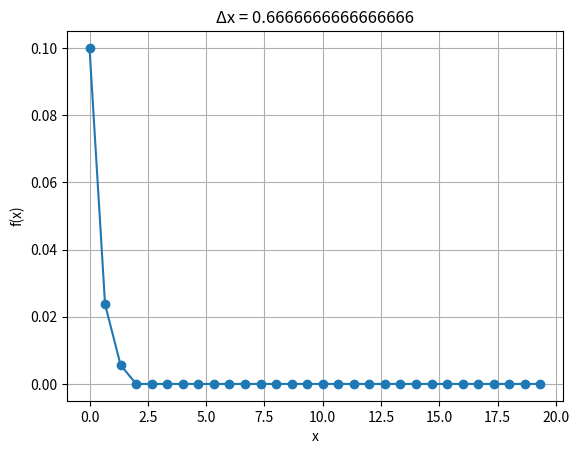

Reproduce this figure in Python.
import matplotlib.pyplot as plt
import numpy as np
import math
import scipy
import pandas as pd

Lmax = 20
i = 30
Δx = Lmax/i
nofinal = i-1
print(i)

L = []
count = 0
while(count < Lmax):
  L.append(count)
  count += Δx

#print(L)

C = [0]*(i+1)
A = np.zeros((i-2,i-2),dtype=np.float64)
b = np.zeros((i,1),dtype=np.float64)

C[1] = 0.1
C[i] = 0

alpha = 7
D = alpha*10**-6

beta = 5*alpha
k = beta*10**-6

def criterio_linhas(A):
    swap = np.copy(A)
    b = np.diag(A)
    A = A - np.diagflat(b)
    x = np.ones(b.size)
    permutation = b.size**2
    acc = True
    
    while(acc and permutation > 0):
        for i in range(b.size):
            x[i] = np.sum(A[i])/b[i]
        
        if(np.amax(x) < 1): acc = False
        else:
            permutation = permutation-1
            swap = np.random.permutation(swap)
            A = np.copy(swap)
            b = np.diag(A)
            A = A - np.diagflat(b)
    
    return np.amax(x)

#Matriz A, Matriz b dos termos independentes e N o número de iterações e o erro
def jacobi(A, b, N, chute, erro = 0.001):
    if(criterio_linhas(A) > 1):
        print("O sistema não converge para o método de Jacobi")
        return
    
    x = np.diag(A) #recebe um vetor contendo a diagonal principal
    A = A - np.diagflat(x) #Zera a diagonal principal de A
    
    #Para dividir todos os valores da matriz A pelos termos independentes
    for i in range(x.size):
        A[i] = A[i]/x[i]
        b[i] = b[i]/x[i]

    x = np.copy(chute)
    swap = np.zeros(x.size)
    
    A = A*-1
    
    for stop in range(N):
        for i in range(x.size):
            swap[i] = np.sum((A[i]*x))+(b[i])
        #Cálculo da tolerância ou erro
        data_df_jacobi = pd.DataFrame(swap)
        #print(f"Iteração {stop}: {swap}")
        print("\nIteração ",stop)
        print(data_df_jacobi)
        if((np.linalg.norm(swap) - np.linalg.norm(x)) < erro): 
          print("\nFinalizou por Erro\n")
          return swap
        x = np.copy(swap)

    return x

def F(Ci): 
  j = count-2
  if(Ci == 2):
    #print("i = 2")
    A[Ci-2,j] = ((2*D)+((Δx**2)*k))
    A[Ci-2,j+1] = -D
    b[Ci-2,0] = D*C[1]
    #print(A[0,:])
  if(Ci == nofinal):
    #print("i = L")
    A[Ci-2,j-1] = -D
    A[Ci-2,j] = ((2*D)+((Δx**2)*k))
    b[Ci-2,0] = D*C[i]
    #print(A[nofinal-2,:])
  if((Ci > 2) & (Ci < nofinal)):
    #print("2 < i < L")
    A[Ci-2,j-1] = -D
    A[Ci-2,j] = ((2*D)+((Δx**2)*k))
    A[Ci-2,j+1] = -D
    b[Ci-2,0] = 0
    #print(A[Ci-2,:])

count = 2
while count <= nofinal:
  F(count)
  count += 1


data_df_A = pd.DataFrame(A)
data_df_b = pd.DataFrame(b)
print("\nMatriz A:\n",data_df_A)
print("\nVetor b:\n",data_df_b,"\n")

'''print("\nMatriz A:\n",A)
print("\nVetor b:\n",b,"\n")'''

x = np.zeros(i-2)

print("Jacobi:")
r = jacobi(A, b, 100, x)
data_df_r = pd.DataFrame(r)
print("\nSolução:\n",data_df_r,"\n")

'''count = 2
while count <= nofinal:
  print("C" + str(count) + " = " + str(r[count-2]))
  count += 1'''

r_list = []
r_list.append(0.1)
count = 0
while(count < i-2):
  r_list.append(r[count])
  count += 1
r_list.append(0)


plt.plot(L, r_list, marker = 'o')
plt.xlabel('x')
plt.ylabel('f(x)')
plt.grid(True)
plt.title('Δx = ' + str(Δx))